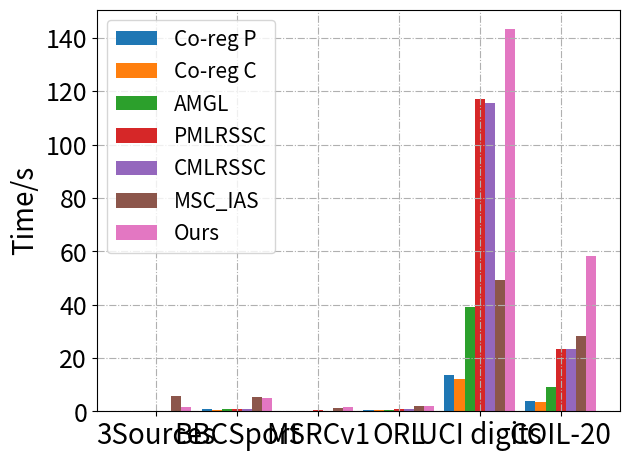

This chart was generated by the following Python code:
import matplotlib
import matplotlib.pyplot as plt
import numpy as np

width = 1

data = np.array([[0.0858, 0.887,0.1247, 0.4925, 13.4313, 3.8403],
                [0.0681, 0.3119,  0.1113, 0.3577, 11.9945, 3.4744],
                [0.1015, 0.7464,  0.1473, 0.5398, 39.0372, 9.0963],
                [0.1220, 0.8411,  0.2997, 0.7647, 116.981, 23.4762],
                [0.1216, 0.8116,  0.2884, 0.7102, 115.6267, 23.2952],
                [5.5885, 5.3348,  1.2615, 2.0406, 49.2147, 28.3464],
                [1.5469, 4.8487,  1.5895, 2.1318, 143.362, 58.28]])

datasets = ['3Sources', 'BBCSport','MSRCv1','ORL','UCI digits','COIL-20']
Algs = ['Co-reg P','Co-reg C','AMGL','PMLRSSC','CMLRSSC','MSC_IAS','Ours']
group_count = len(datasets)
idx_start = 4.5 * width
idx = np.arange(idx_start, 7*group_count + group_count, 8)

fig, ax = plt.subplots()

rects1 = ax.bar(idx - 3*width, data[0], width, label=Algs[0])
rects2 = ax.bar(idx - 2*width, data[1], width, label=Algs[1])
rects3 = ax.bar(idx - 1*width, data[2], width, label=Algs[2])
rects4 = ax.bar(idx - 0*width, data[3], width, label=Algs[3])
rects5 = ax.bar(idx + 1*width, data[4], width, label=Algs[4])
rects6 = ax.bar(idx + 2*width, data[5], width, label=Algs[5])
rects7 = ax.bar(idx + 3*width, data[6], width, label=Algs[6])

ax.set_xticks(idx)
ax.set_xticklabels(datasets, fontsize=20)
ax.set_ylabel('Time/s', fontsize=20)
ax.yaxis.set_tick_params(labelsize=18)
ax.legend(fontsize=15)
fig.tight_layout()
plt.grid(True, linestyle='-.')
plt.show()